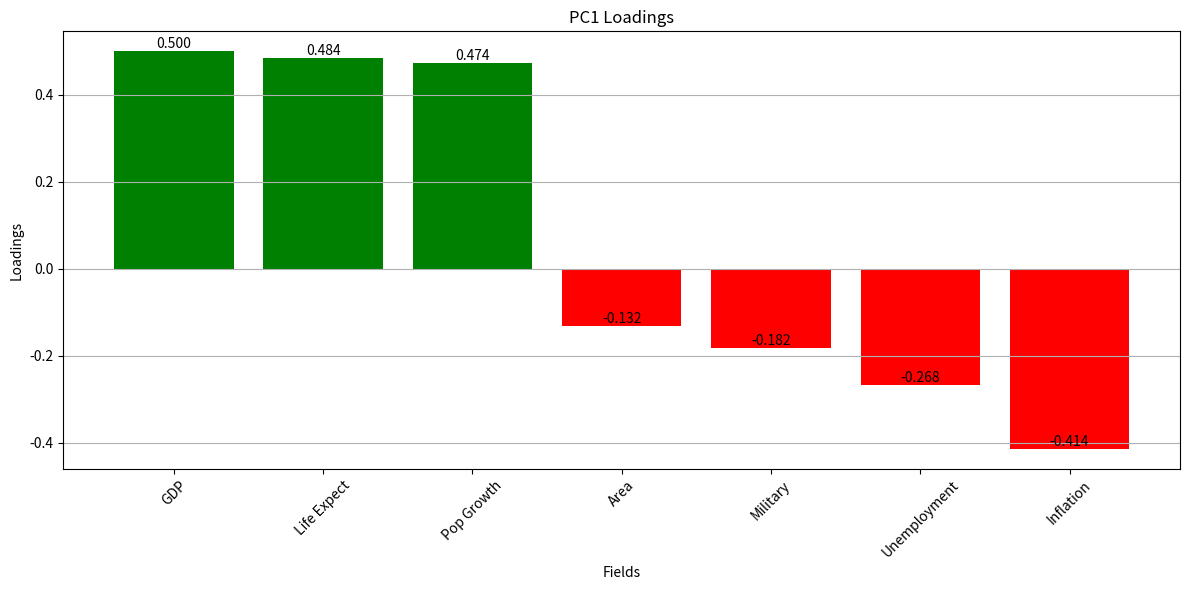

This figure's Python source:
import numpy as np
import matplotlib.pyplot as plt

# Data
Values = [0.500, 0.484, 0.474, -0.132, -0.182, -0.268, -0.414]
Name = ["GDP", "Life Expect", "Pop Growth", "Area", "Military", "Unemployment", "Inflation"]

# Determine colors based on values
colors = ['green' if value > 0 else 'red' for value in Values]

# Plotting the PC1 loadings
plt.figure(figsize=(12, 6))
bars = plt.bar(Name, Values, color=colors)  # Create bars with the specified colors
plt.title('PC1 Loadings')
plt.ylabel('Loadings')
plt.xlabel('Fields')
plt.xticks(rotation=45)
plt.grid(axis='y')

# Annotate bars with values
for bar in bars:
    plt.annotate(f'{bar.get_height():.3f}',  # Round to 3 decimal places
                 (bar.get_x() + bar.get_width() / 2, bar.get_height()),
                 ha='center', va='bottom', fontsize=10)

plt.tight_layout()
plt.show()
